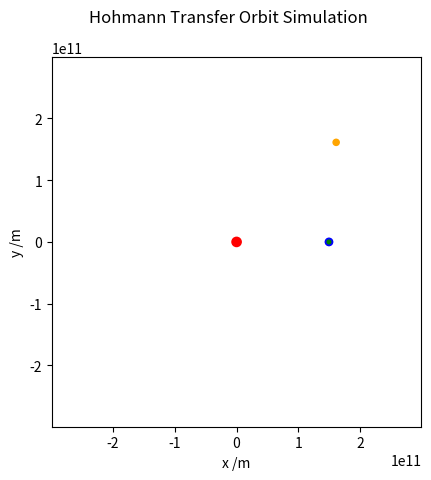

Reproduce this figure in Python.
import numpy as np
import matplotlib.pyplot as plt
import matplotlib.animation as animation

def simulate_orbit(initial_position_1, initial_velocity_1, initial_position_2, initial_velocity_2, initial_position_ship, initial_velocity_ship, dt, tmax, GM, R):
    # Initial conditions for planet 1 (Earth)
    x1 = np.zeros(int(tmax / dt))
    y1 = np.zeros(int(tmax / dt))
    vx1 = np.zeros(int(tmax / dt))
    vy1 = np.zeros(int(tmax / dt))
    t = np.zeros(int(tmax / dt))

    # Initial conditions for planet 2 (Mars)
    x2 = np.zeros(int(tmax / dt))
    y2 = np.zeros(int(tmax / dt))
    vx2 = np.zeros(int(tmax / dt))
    vy2 = np.zeros(int(tmax / dt))

    # Initial conditions for spaceship
    x_ship = np.zeros(int(tmax / dt))
    y_ship = np.zeros(int(tmax / dt))
    vx_ship = np.zeros(int(tmax / dt))
    vy_ship = np.zeros(int(tmax / dt))

    # Set initial position and velocity for planet 1 (Earth)
    x1[0], y1[0] = initial_position_1
    vx1[0], vy1[0] = initial_velocity_1

    # Set initial position and velocity for planet 2 (Mars)
    x2[0], y2[0] = initial_position_2
    vx2[0], vy2[0] = initial_velocity_2

    # Set initial position and velocity for spaceship
    x_ship[0], y_ship[0] = initial_position_ship
    vx_ship[0], vy_ship[0] = initial_velocity_ship

    # Set up the figure, the axis, and the plot elements we want to animate
    fig, ax = plt.subplots()
    center = plt.Circle((0, 0), R/20, color='r', fill=True)  # Static circle at (0,0)
    ax.add_patch(center)

    # Planet 1 (Earth)
    orbit_1, = ax.plot([], [], linestyle='-', color='b', lw=1)  # Orbit line
    planet_1 = plt.Circle((x1[0], y1[0]), R/25, color='b', fill=True)  # Planet 1 at initial position
    ax.add_patch(planet_1)
    line_1, = ax.plot([], [], linestyle='-', color='b', lw=3)  # Set the line style to solid

    # Planet 2 (Mars)
    orbit_2, = ax.plot([], [], linestyle='-', color='orange', lw=1)  # Orbit line
    planet_2 = plt.Circle((x2[0], y2[0]), R/30, color='orange', fill=True)  # Planet 2 at initial position
    ax.add_patch(planet_2)
    line_2, = ax.plot([], [], linestyle='-', color='orange', lw=3)  # Set the line style to solid

    # Spaceship
    spaceship, = ax.plot([], [], linestyle='-', color='g', lw=1)  # Orbit line
    ship = plt.Circle((x_ship[0], y_ship[0]), R/50, color='g', fill=True)  # Spaceship at initial position
    ax.add_patch(ship)
    line_ship, = ax.plot([], [], linestyle='-', color='g', lw=3)  # Set the line style to solid

    time_text = ax.text(0.02, 0.95, '', transform=ax.transAxes)


    ax.set_xlim(-2*R, 2*R)
    ax.set_ylim(-2*R, 2*R)
    ax.set_xlabel('x /m')
    ax.set_ylabel('y /m')
    ax.set_aspect('equal')  # Scale x and y axes equally

    def init():
        time_text.set_text('')
        line_1.set_data([], [])
        orbit_1.set_data([], [])
        planet_1.set_center((x1[0], y1[0]))
        line_2.set_data([], [])
        orbit_2.set_data([], [])
        planet_2.set_center((x2[0], y2[0]))
        ship.set_center((x_ship[0], y_ship[0]))
        spaceship.set_data([], [])
        line_ship.set_data([], [])
        return orbit_1, planet_1, line_1, orbit_2, planet_2, line_2, spaceship, ship, line_ship, time_text

    def animate(i):
        """Draw the frame i of the animation."""
        if i > 0:
            t[i] = t[i-1] + dt
            # Update position and velocity for planet 1 (Earth)
            r1 = np.array([x1[i-1], y1[i-1]])
            v1 = np.array([vx1[i-1], vy1[i-1]])
            a1 = -GM * r1 / np.linalg.norm(r1)**3
            v1 += a1 * dt
            r1 += v1 * dt
            x1[i], y1[i] = r1
            vx1[i], vy1[i] = v1

            # Update position and velocity for planet 2 (Mars)
            r2 = np.array([x2[i-1], y2[i-1]])
            v2 = np.array([vx2[i-1], vy2[i-1]])
            a2 = -GM * r2 / np.linalg.norm(r2)**3
            v2 += a2 * dt
            r2 += v2 * dt
            x2[i], y2[i] = r2
            vx2[i], vy2[i] = v2

            # Update position and velocity for spaceship
            r_ship = np.array([x_ship[i-1], y_ship[i-1]])
            v_ship = np.array([vx_ship[i-1], vy_ship[i-1]])
            a_ship = -GM * r_ship / np.linalg.norm(r_ship)**3 - GM*1e-6 * (r_ship - r2) / np.linalg.norm(r_ship - r2)**3
            v_ship += a_ship * dt
            r_ship += v_ship * dt
            x_ship[i], y_ship[i] = r_ship
            vx_ship[i], vy_ship[i] = v_ship

        start = max(0, i - 100)
        line_1.set_data(x1[start:i+1], y1[start:i+1])
        orbit_1.set_data(x1[0:i+1], y1[0:i+1])
        planet_1.set_center((x1[i], y1[i]))

        line_2.set_data(x2[start:i+1], y2[start:i+1])
        orbit_2.set_data(x2[0:i+1], y2[0:i+1])
        planet_2.set_center((x2[i], y2[i]))

        line_ship.set_data(x_ship[start:i+1], y_ship[start:i+1])
        spaceship.set_data(x_ship[0:i+1], y_ship[0:i+1])
        ship.set_center((x_ship[i], y_ship[i]))

        # Update the time text
        time_text.set_text(f'Time = {t[i]/(24*60*60):.2f} days')

        return orbit_1, planet_1, line_1, orbit_2, planet_2, line_2, spaceship, ship, line_ship, time_text


    # Interval between frames in ms, total number of frames to use.
    interval, nframes = 10, int(tmax / dt)
    # Animate once (set repeat=False so the animation doesn't loop).
    ani = animation.FuncAnimation(fig, animate, frames=nframes, init_func=init,
                                  repeat=False, interval=interval, blit=True)
    fig.suptitle('Hohmann Transfer Orbit Simulation')  # Set the name for the figure
    #plt.grid()
    plt.show()
    #ani.save('orbit.mp4')

# Constants
AU = 1.496e11  # Astronomical unit in meters
R = AU  # Scale the plot to 1 AU
initial_position_1 = [AU, 0]  # 1 AU from the Sun (Earth)
initial_velocity_1 = [0, 29780]  # Approximate orbital speed of Earth in m/s
theta = np.pi /4  # Angle between Earth and Mars
initial_position_2 = [1.524 * AU * np.cos(theta), 1.524 * AU * np.sin(theta)]  # 1.524 AU from the Sun (Mars)
initial_velocity_2 = [-24007* np.sin(theta), 24007* np.cos(theta)]  # Approximate orbital speed of Mars in m/s
initial_position_ship = [AU, 0]  # Initial position of the spaceship (same as Earth)
initial_velocity_ship = [0, 10000]  # Initial velocity of the spaceship (same as Earth)
dt =  60 * 60  # Time step in seconds (hrs)
tmax = 0.3* 366 * 24 * 60 * 60  # 0.7 years in seconds
GM = 1.32712440018e20  # Gravitational constant * mass of the Sun (m^3/s^2)

simulate_orbit(initial_position_1, initial_velocity_1, initial_position_2, initial_velocity_2, initial_position_ship, initial_velocity_ship, dt, tmax, GM, R)
